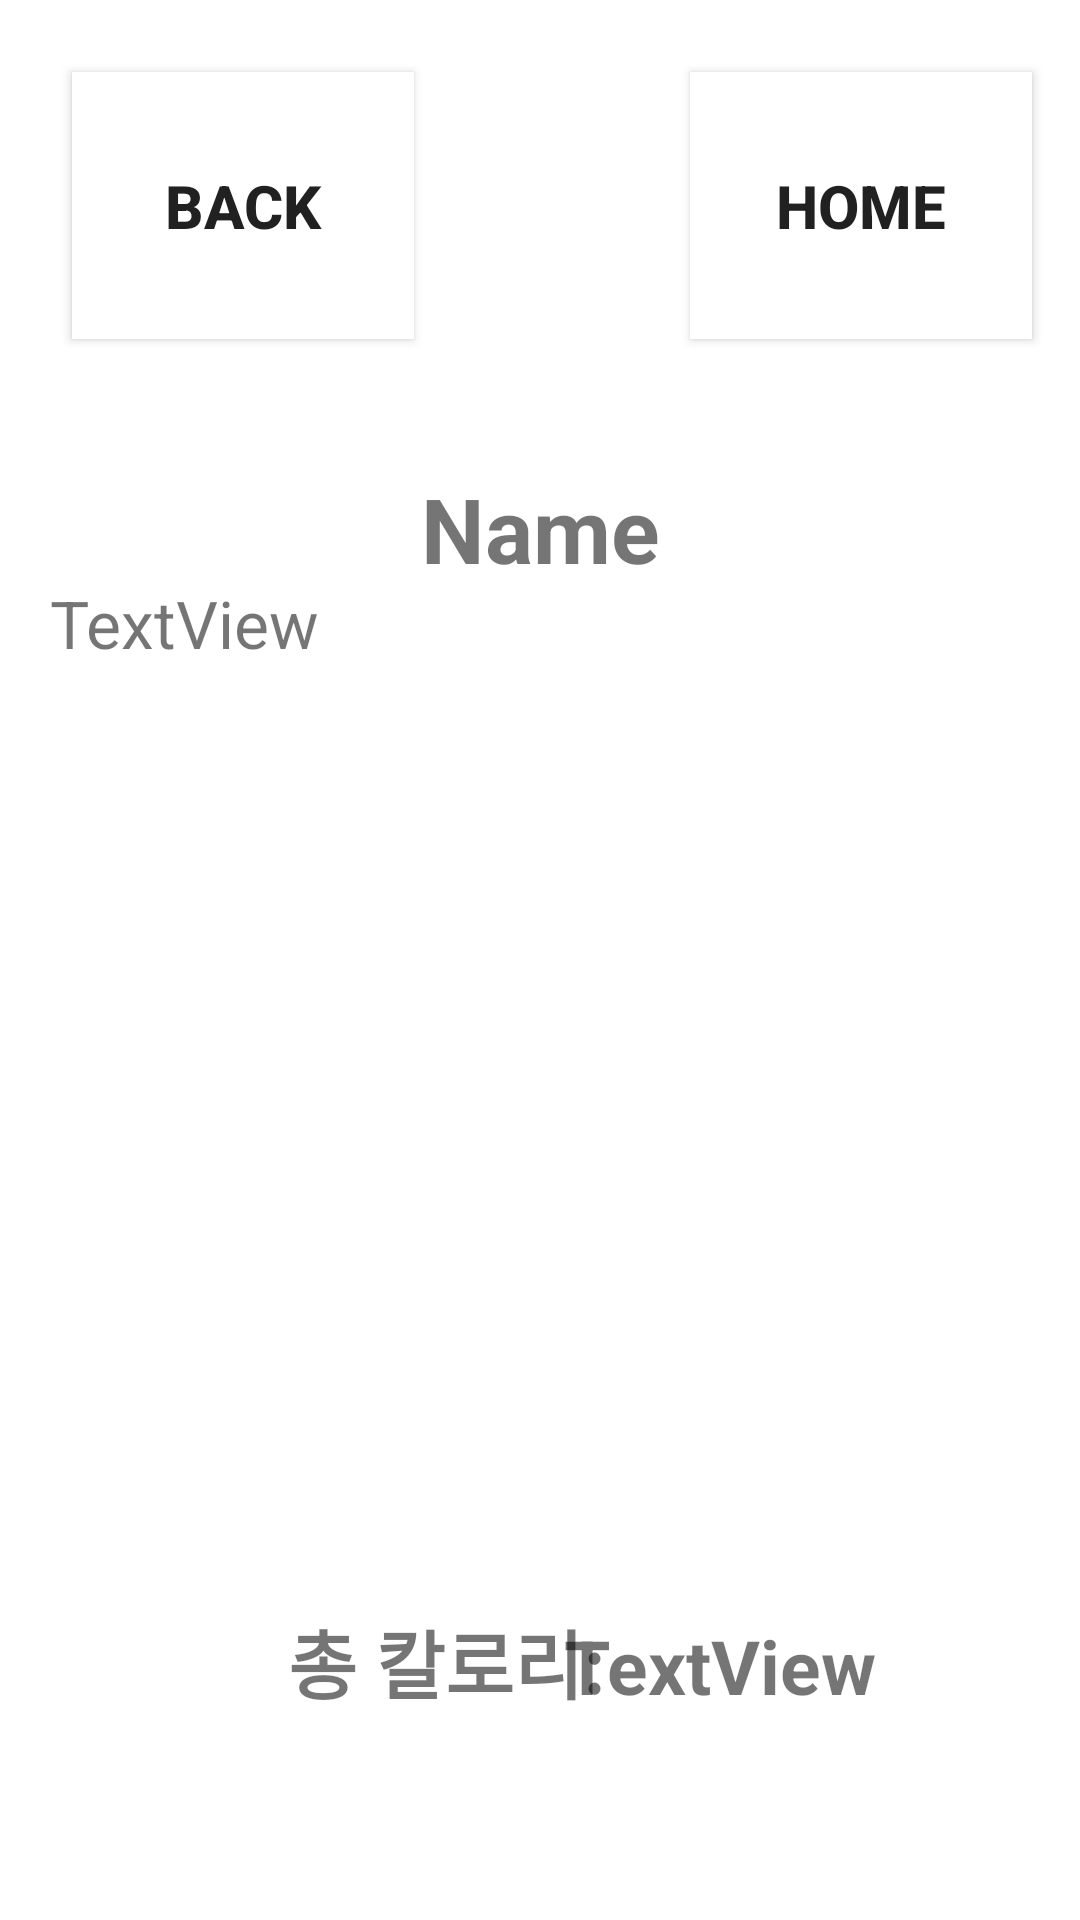

Android layout source for this screen:
<!-- AndroidManifest.xml: application theme Theme.MyRecipeCalorie -->
<!-- res/layout/activity_my_recipe_list2.xml -->
<?xml version="1.0" encoding="utf-8"?>
<androidx.constraintlayout.widget.ConstraintLayout xmlns:android="http://schemas.android.com/apk/res/android"
    xmlns:app="http://schemas.android.com/apk/res-auto"
    xmlns:tools="http://schemas.android.com/tools"
    android:layout_width="match_parent"
    android:layout_height="match_parent"
    tools:context=".MyRecipeList2">
    <Button
        android:id="@+id/button41"
        android:layout_width="114dp"
        android:layout_height="89dp"
        android:layout_marginStart="24dp"
        android:layout_marginTop="24dp"
        android:background="@color/white"
        android:text="Back"
        android:textSize="20sp"
        android:textStyle="bold"
        app:layout_constraintStart_toStartOf="parent"
        app:layout_constraintTop_toTopOf="parent" />

    <Button
        android:id="@+id/button42"
        android:layout_width="114dp"
        android:layout_height="89dp"
        android:layout_marginTop="24dp"
        android:layout_marginEnd="16dp"
        android:background="@color/white"
        android:text="Home"
        android:textSize="20sp"
        android:textStyle="bold"
        app:layout_constraintEnd_toEndOf="parent"
        app:layout_constraintTop_toTopOf="parent" />

    <TextView
        android:id="@+id/text1"
        android:layout_width="wrap_content"
        android:layout_height="wrap_content"
        android:layout_marginStart="96dp"
        android:layout_marginBottom="68dp"
        android:text="총 칼로리: "
        android:textSize="25sp"
        android:textStyle="bold"
        app:layout_constraintBottom_toBottomOf="parent"
        app:layout_constraintStart_toStartOf="parent"
        app:layout_constraintTop_toBottomOf="@+id/scrollView2"
        app:layout_constraintVertical_bias="1.0" />

    <TextView
        android:id="@+id/textView12"
        android:layout_width="wrap_content"
        android:layout_height="wrap_content"
        android:layout_marginEnd="88dp"
        android:layout_marginBottom="68dp"
        android:text="TextView"
        android:textSize="25sp"
        android:textStyle="bold"
        app:layout_constraintBottom_toBottomOf="parent"
        app:layout_constraintEnd_toEndOf="parent"
        app:layout_constraintStart_toEndOf="@+id/text1" />

    <TextView
        android:id="@+id/textView10"
        android:layout_width="wrap_content"
        android:layout_height="wrap_content"
        android:layout_marginTop="156dp"
        android:text="Name"
        android:textSize="30sp"
        android:textStyle="bold"
        app:layout_constraintEnd_toEndOf="parent"
        app:layout_constraintStart_toStartOf="parent"
        app:layout_constraintTop_toTopOf="parent" />

    <ScrollView
        android:id="@+id/scrollView2"
        android:layout_width="326dp"
        android:layout_height="295dp"
        android:layout_marginBottom="152dp"
        app:layout_constraintBottom_toBottomOf="parent"
        app:layout_constraintEnd_toEndOf="parent"
        app:layout_constraintHorizontal_bias="0.494"
        app:layout_constraintStart_toStartOf="parent">

        <LinearLayout
            android:layout_width="match_parent"
            android:layout_height="wrap_content"
            android:orientation="vertical">

            <TextView
                android:id="@+id/textView11"
                android:layout_width="match_parent"
                android:layout_height="wrap_content"
                android:text="TextView"
                android:textSize="22sp" />
        </LinearLayout>
    </ScrollView>

</androidx.constraintlayout.widget.ConstraintLayout>
<!-- resources referenced by this layout -->
<resources>
  <style name="Theme.MyRecipeCalorie" parent="Theme.MaterialComponents.DayNight.DarkActionBar">
          
          <item name="colorPrimary">#1976D2</item>
          <item name="colorPrimaryVariant">#1976D2</item>
          <item name="colorOnPrimary">@color/white</item>
          
          <item name="colorSecondary">@color/teal_200</item>
          <item name="colorSecondaryVariant">@color/teal_700</item>
          <item name="colorOnSecondary">@color/black</item>
          
          <item name="android:statusBarColor" tools:targetApi="l">?attr/colorPrimaryVariant</item>
          
      </style>
  <!-- not gathered from this repository: default colours our renderer supplied (Android Studio template values) -->
  <color name="teal_200">#FF03DAC5</color>
  <color name="teal_700">#FF018786</color>
  <color name="black">#FF000000</color>
  <color name="white">#FFFFFFFF</color>
</resources>
